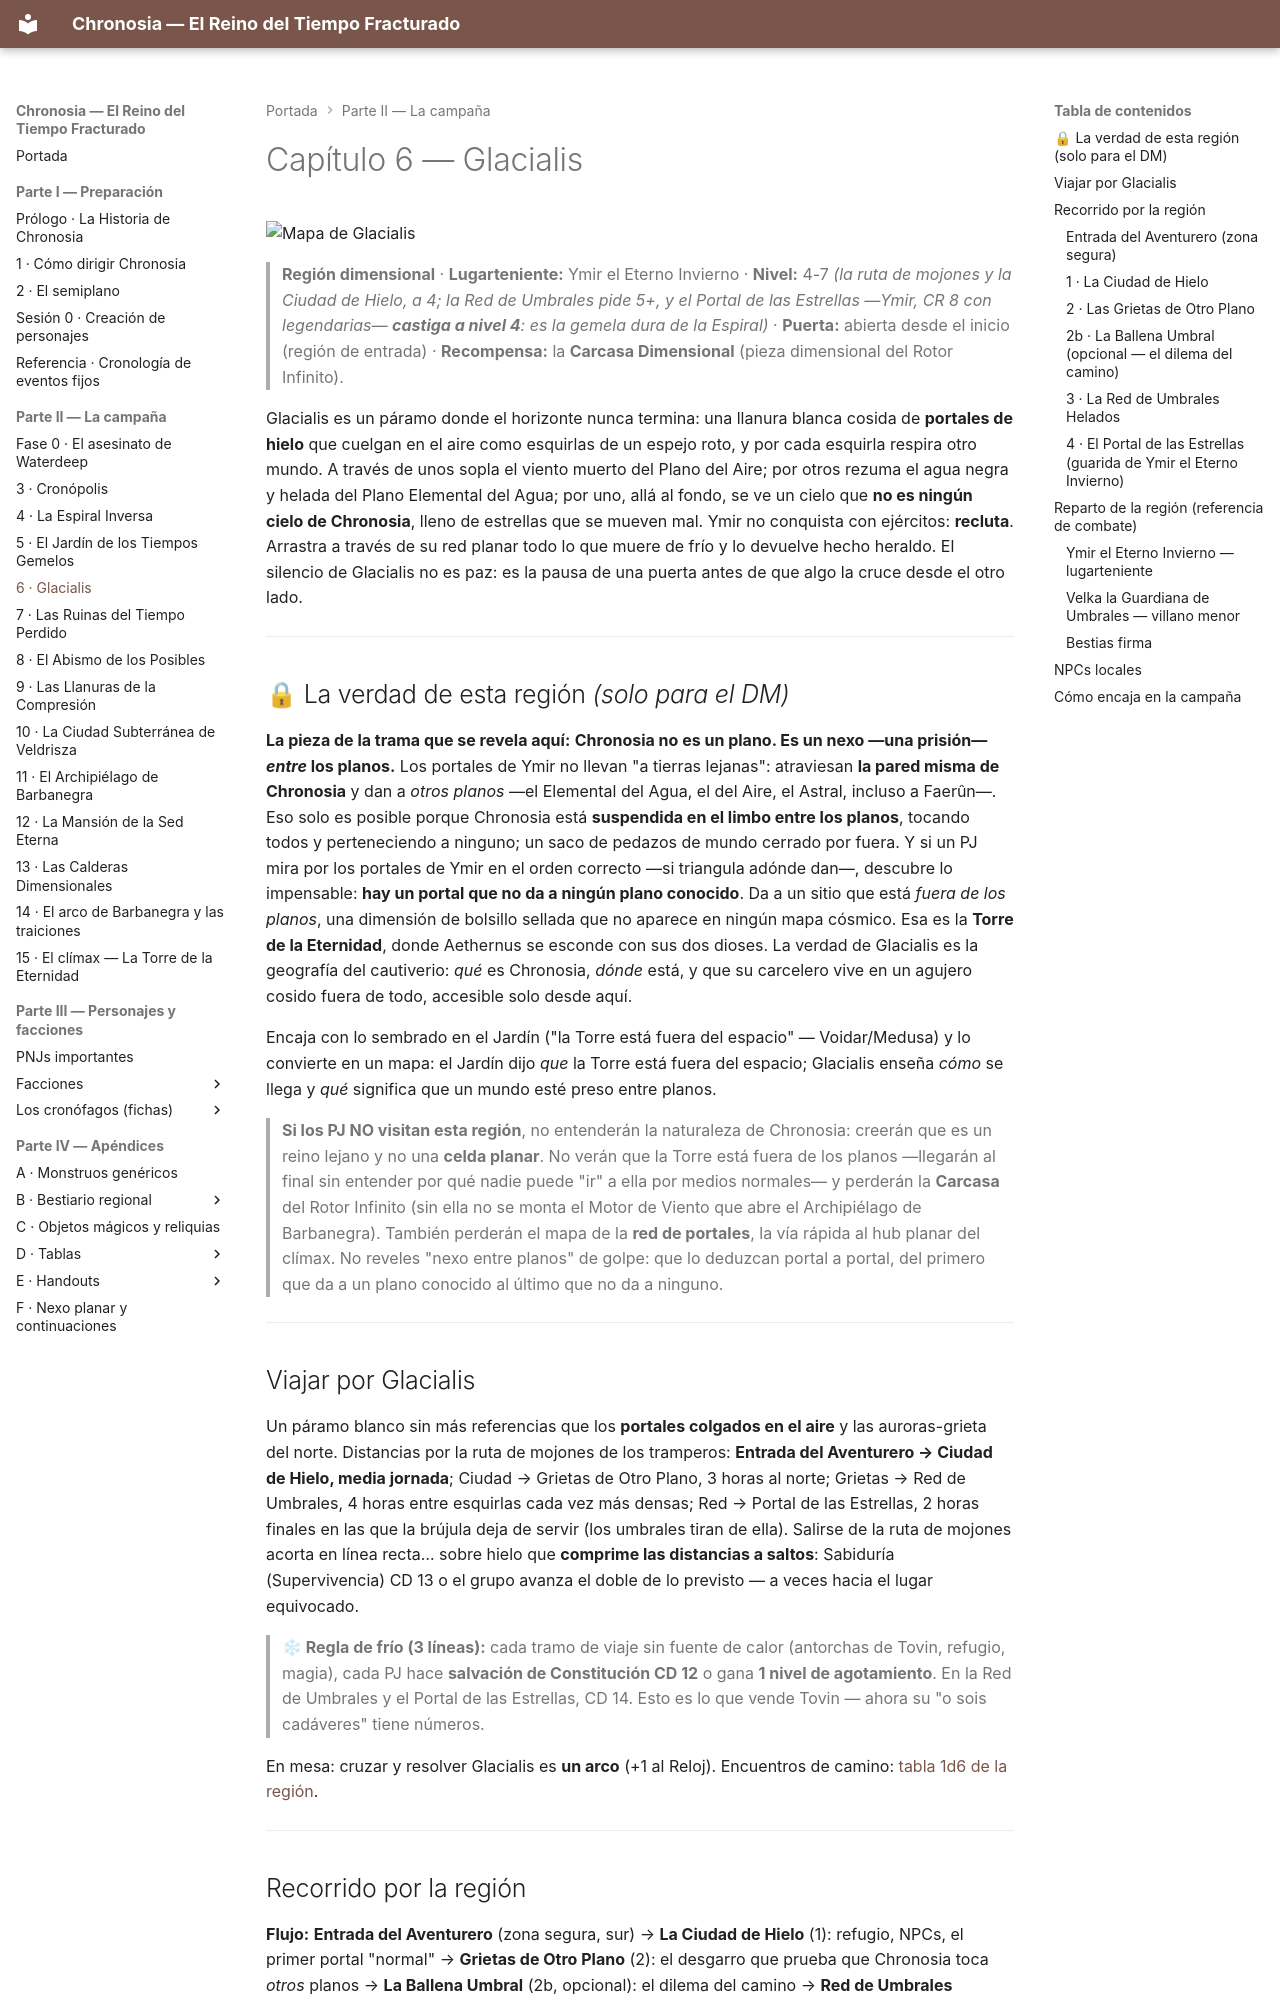

repository: asantolaria/dnd-campaign-chronosia · page: Capitulos_Regiones/06_Glacialis/index.html · generator: mkdocs

# Capítulo 6 — Glacialis

![Mapa de Glacialis](../assets/mapas/03_glacialis.png)

> **Región dimensional** · **Lugarteniente:** Ymir el Eterno Invierno · **Nivel:** 4-7 *(la ruta de mojones y la Ciudad de Hielo, a 4; la Red de Umbrales pide 5+, y el Portal de las Estrellas —Ymir, CR 8 con legendarias— **castiga a nivel 4**: es la gemela dura de la Espiral)* · **Puerta:** abierta desde el inicio (región de entrada) · **Recompensa:** la **Carcasa Dimensional** (pieza dimensional del Rotor Infinito).

Glacialis es un páramo donde el horizonte nunca termina: una llanura blanca cosida de **portales de hielo** que cuelgan en el aire como esquirlas de un espejo roto, y por cada esquirla respira otro mundo. A través de unos sopla el viento muerto del Plano del Aire; por otros rezuma el agua negra y helada del Plano Elemental del Agua; por uno, allá al fondo, se ve un cielo que **no es ningún cielo de Chronosia**, lleno de estrellas que se mueven mal. Ymir no conquista con ejércitos: **recluta**. Arrastra a través de su red planar todo lo que muere de frío y lo devuelve hecho heraldo. El silencio de Glacialis no es paz: es la pausa de una puerta antes de que algo la cruce desde el otro lado.

---

## 🔒 La verdad de esta región *(solo para el DM)*

**La pieza de la trama que se revela aquí:** **Chronosia no es un plano. Es un nexo —una prisión— *entre* los planos.** Los portales de Ymir no llevan "a tierras lejanas": atraviesan **la pared misma de Chronosia** y dan a *otros planos* —el Elemental del Agua, el del Aire, el Astral, incluso a Faerûn—. Eso solo es posible porque Chronosia está **suspendida en el limbo entre los planos**, tocando todos y perteneciendo a ninguno; un saco de pedazos de mundo cerrado por fuera. Y si un PJ mira por los portales de Ymir en el orden correcto —si triangula adónde dan—, descubre lo impensable: **hay un portal que no da a ningún plano conocido**. Da a un sitio que está *fuera de los planos*, una dimensión de bolsillo sellada que no aparece en ningún mapa cósmico. Esa es la **Torre de la Eternidad**, donde Aethernus se esconde con sus dos dioses. La verdad de Glacialis es la geografía del cautiverio: *qué* es Chronosia, *dónde* está, y que su carcelero vive en un agujero cosido fuera de todo, accesible solo desde aquí.

Encaja con lo sembrado en el Jardín ("la Torre está fuera del espacio" — Voidar/Medusa) y lo convierte en un mapa: el Jardín dijo *que* la Torre está fuera del espacio; Glacialis enseña *cómo* se llega y *qué* significa que un mundo esté preso entre planos.

> **Si los PJ NO visitan esta región**, no entenderán la naturaleza de Chronosia: creerán que es un reino lejano y no una **celda planar**. No verán que la Torre está fuera de los planos —llegarán al final sin entender por qué nadie puede "ir" a ella por medios normales— y perderán la **Carcasa** del Rotor Infinito (sin ella no se monta el Motor de Viento que abre el Archipiélago de Barbanegra). También perderán el mapa de la **red de portales**, la vía rápida al hub planar del clímax. No reveles "nexo entre planos" de golpe: que lo deduzcan portal a portal, del primero que da a un plano conocido al último que no da a ninguno.

---

## Viajar por Glacialis

Un páramo blanco sin más referencias que los **portales colgados en el aire** y las auroras-grieta del norte. Distancias por la ruta de mojones de los tramperos: **Entrada del Aventurero → Ciudad de Hielo, media jornada**; Ciudad → Grietas de Otro Plano, 3 horas al norte; Grietas → Red de Umbrales, 4 horas entre esquirlas cada vez más densas; Red → Portal de las Estrellas, 2 horas finales en las que la brújula deja de servir (los umbrales tiran de ella). Salirse de la ruta de mojones acorta en línea recta… sobre hielo que **comprime las distancias a saltos**: Sabiduría (Supervivencia) CD 13 o el grupo avanza el doble de lo previsto — a veces hacia el lugar equivocado.

> **❄ Regla de frío (3 líneas):** cada tramo de viaje sin fuente de calor (antorchas de Tovin, refugio, magia), cada PJ hace **salvación de Constitución CD 12** o gana **1 nivel de agotamiento**. En la Red de Umbrales y el Portal de las Estrellas, CD 14. Esto es lo que vende Tovin — ahora su "o sois cadáveres" tiene números.

En mesa: cruzar y resolver Glacialis es **un arco** (+1 al Reloj). Encuentros de camino: [tabla 1d6 de la región](../06_Recursos/Tablas/22_Encuentros_Aleatorios_por_Region.md).

---

## Recorrido por la región

**Flujo:** **Entrada del Aventurero** (zona segura, sur) → **La Ciudad de Hielo** (1): refugio, NPCs, el primer portal "normal" → **Grietas de Otro Plano** (2): el desgarro que prueba que Chronosia toca *otros* planos → **La Ballena Umbral** (2b, opcional): el dilema del camino → **Red de Umbrales Helados** (3): los cinco umbrales con nombre y su guardiana Velka → **El Portal de las Estrellas** (4): el nodo central, guarida de Ymir, y el portal que no da a ningún plano. Sellar portales menores por el camino debilita la red de Ymir y sus refuerzos en el combate final.
